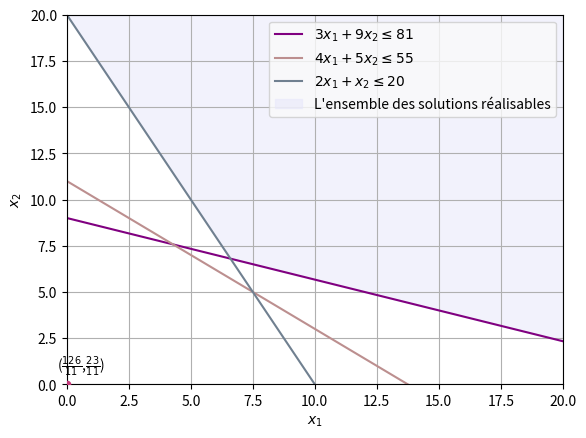

Write the Python code that produced this figure.
import matplotlib.pyplot as plt
import numpy as np

x_1 = np.linspace(0, 20, 400)
c_1 = (81 - 3 * x_1) / 9
c_2 = (55 - 4 * x_1) / 5
c_3 = 20 - 2 * x_1

plt.plot(x_1, c_1, label=r'$3x_1 + 9x_2 \leq 81$', color='purple')
plt.plot(x_1, c_2, label=r'$4x_1 + 5x_2 \leq 55$', color='#BC8F8F')
plt.plot(x_1, c_3, label=r'$2x_1 + x_2 \leq 20$', color='#708090')


c_feasible = np.maximum.reduce([c_1, c_2, c_3])
plt.fill_between(x_1, c_feasible, 20, color='lavender', alpha=0.5, label="L'ensemble des solutions réalisables")

plt.scatter(0,0, color='#C43B7B', s=20, zorder=3)

plt.annotate(r'($\frac{126}{11}$,$\frac{23}{11}$)',
             (0,0),
             textcoords="offset points",
             xytext=(10, 10),
             ha='center', zorder=4)

plt.xlim(0, 20)
plt.ylim(0, 20)
plt.xlabel('$x_1$')
plt.ylabel('$x_2$')
plt.legend(loc='upper right', facecolor='#FAFAFA')
plt.grid(True)
plt.show()

